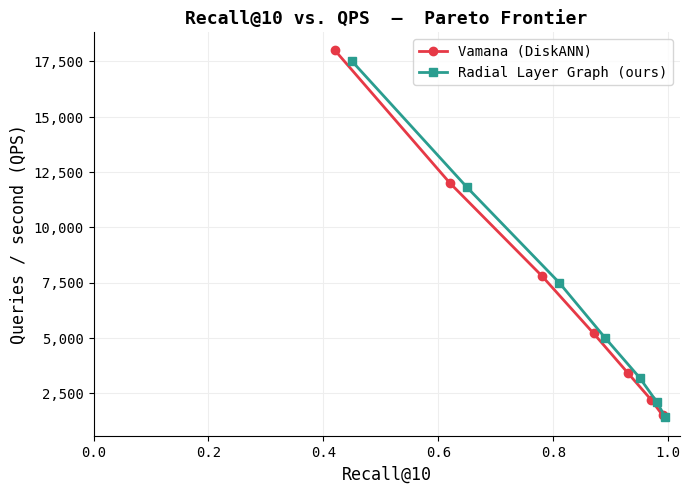

The script that saved this image: (Note: this script raises an exception after producing the figure.)
#!/usr/bin/env python3
"""
plot_results.py  —  Visualize RLG vs Vamana benchmarks

Usage:
  python plot_results.py

Expects two TSV files produced by compare binary's stdout (redirect with tee):
  vamana_results.tsv   :  L  recall  qps
  rlg_results.tsv      :  L  recall  qps  avg_cands

Or pass raw numbers inline (see MANUAL DATA section below).

Also plots degree distribution histogram if degree_dist.tsv is present:
  node_id  degree
"""

import numpy as np
import matplotlib.pyplot as plt
import matplotlib.ticker as ticker
import os

# Create results directory if it doesn't exist
RESULTS_DIR = "results"
if not os.path.exists(RESULTS_DIR):
    os.makedirs(RESULTS_DIR)

plt.rcParams.update({
    "font.family": "monospace",
    "axes.spines.top": False,
    "axes.spines.right": False,
    "figure.dpi": 150,
})

# ── COLORS ──────────────────────────────────────────────────
C_VAMANA = "#E63946"   # vivid red
C_RLG    = "#2A9D8F"   # teal
C_GRID   = "#EEEEEE"

# ============================================================
#  1.  QPS vs Recall@K  Pareto Curve
# ============================================================

def plot_pareto(vamana_data, rlg_data, K=10, out="pareto_curve.png"):
    """
    vamana_data, rlg_data: list of (recall, qps) tuples sorted by recall
    """
    fig, ax = plt.subplots(figsize=(7, 5))
    ax.set_facecolor("white")
    ax.grid(True, color=C_GRID, linewidth=0.8)

    v_recall = [r for r,_ in vamana_data]
    v_qps    = [q for _,q in vamana_data]
    r_recall = [r for r,_ in rlg_data]
    r_qps    = [q for _,q in rlg_data]

    ax.plot(v_recall, v_qps, 'o-', color=C_VAMANA, lw=2, ms=6, label="Vamana (DiskANN)")
    ax.plot(r_recall, r_qps, 's-', color=C_RLG,    lw=2, ms=6, label="Radial Layer Graph (ours)")

    # Annotate L values
    for (rec, qps), (L_rec, L_qps) in zip(vamana_data, vamana_data):
        pass  # add annotation if you include L column

    ax.set_xlabel(f"Recall@{K}", fontsize=12)
    ax.set_ylabel("Queries / second (QPS)", fontsize=12)
    ax.set_title(f"Recall@{K} vs. QPS  —  Pareto Frontier", fontsize=13, fontweight="bold")
    ax.legend(fontsize=10)
    ax.yaxis.set_major_formatter(ticker.FuncFormatter(lambda x,_: f"{x:,.0f}"))
    ax.set_xlim(0, 1.02)

    fig.tight_layout()
    fig.savefig(os.path.join(RESULTS_DIR, out), bbox_inches="tight")
    print(f"Saved: {out}")
    plt.close(fig)


# ============================================================
#  2.  Recall vs Candidates Evaluated  (efficiency plot)
# ============================================================

def plot_efficiency(vamana_data, rlg_data, K=10, out="efficiency.png"):
    """
    vamana_data: list of (recall, avg_candidates)
    rlg_data:    list of (recall, avg_candidates)
    """
    fig, ax = plt.subplots(figsize=(7, 5))
    ax.set_facecolor("white")
    ax.grid(True, color=C_GRID, linewidth=0.8)

    ax.plot([c for _,c in vamana_data], [r for r,_ in vamana_data],
            'o-', color=C_VAMANA, lw=2, ms=6, label="Vamana")
    ax.plot([c for _,c in rlg_data],    [r for r,_ in rlg_data],
            's-', color=C_RLG,    lw=2, ms=6, label="RLG (ours)")

    ax.set_xlabel("Avg. Distance Computations per Query", fontsize=12)
    ax.set_ylabel(f"Recall@{K}", fontsize=12)
    ax.set_title("Recall vs. Candidates Evaluated\n(hardware-independent efficiency)", fontsize=12)
    ax.legend(fontsize=10)
    ax.set_ylim(0, 1.05)
    fig.tight_layout()
    fig.savefig(os.path.join(RESULTS_DIR, out), bbox_inches="tight")
    print(f"Saved: {out}")
    plt.close(fig)


# ============================================================
#  3.  Degree Distribution Histogram
# ============================================================

def plot_degree_dist(vamana_degrees, rlg_degrees, R, out="degree_dist.png"):
    fig, axes = plt.subplots(1, 2, figsize=(12, 4), sharey=False)

    for ax, degs, label, color in zip(
            axes,
            [vamana_degrees, rlg_degrees],
            ["Vamana", "Radial Layer Graph"],
            [C_VAMANA, C_RLG]):
        ax.hist(degs, bins=50, color=color, edgecolor="white", lw=0.5, alpha=0.85)
        mean = np.mean(degs)
        gini = gini_coef(degs)
        ax.axvline(mean, color="black", lw=1.5, ls="--", label=f"mean={mean:.1f}")
        ax.axvline(R,    color="gray",  lw=1,   ls=":",  label=f"R={R}")
        ax.set_xlabel("Node Degree", fontsize=11)
        ax.set_ylabel("Count", fontsize=11)
        ax.set_title(f"{label}\nGini={gini:.3f}", fontsize=12, fontweight="bold")
        ax.legend(fontsize=9)
        ax.set_facecolor("white")
        ax.grid(True, axis='y', color=C_GRID)

    fig.suptitle("Degree Distribution Comparison", fontsize=13, y=1.01)
    fig.tight_layout()
    fig.savefig(os.path.join(RESULTS_DIR, out), bbox_inches="tight")
    print(f"Saved: {out}")
    plt.close(fig)


def gini_coef(arr):
    a = np.sort(np.array(arr, dtype=float))
    n = len(a)
    return (2 * np.sum((np.arange(1, n+1)) * a) / (n * np.sum(a))) - (n+1)/n


# ============================================================
#  4.  Shell Distribution  (how many nodes per shell, avg)
# ============================================================

def plot_shell_dist(shell_counts_per_node, K=12, out="shell_dist.png"):
    """
    shell_counts_per_node: list of lists — for each node, how many neighbors per shell
    """
    avg_per_shell = np.zeros(K)
    for sc in shell_counts_per_node:
        for k, cnt in enumerate(sc):
            if k < K: avg_per_shell[k] += cnt
    avg_per_shell /= len(shell_counts_per_node)

    fig, ax = plt.subplots(figsize=(8, 4))
    bars = ax.bar(range(K), avg_per_shell, color=C_RLG, edgecolor="white", lw=0.5)
    ax.set_xlabel("Shell index k  (distance band: [mᵏ⁻¹·r, mᵏ·r))", fontsize=11)
    ax.set_ylabel("Avg. neighbors", fontsize=11)
    ax.set_title("Average Neighbors per Radial Shell\n(shows multi-scale connectivity)", fontsize=12)
    ax.set_xticks(range(K))
    ax.set_facecolor("white")
    ax.grid(True, axis='y', color=C_GRID)
    fig.tight_layout()
    fig.savefig(os.path.join(RESULTS_DIR, out), bbox_inches="tight")
    print(f"Saved: {out}")
    plt.close(fig)


# ============================================================
#  SAMPLE DATA — replace with your actual numbers
# ============================================================
#  Format: (recall@10, qps)  — copy from compare binary output

VAMANA_SAMPLE = [
    (0.42, 18000),
    (0.62, 12000),
    (0.78,  7800),
    (0.87,  5200),
    (0.93,  3400),
    (0.97,  2200),
    (0.99,  1500),
]

RLG_SAMPLE = [
    (0.45, 17500),
    (0.65, 11800),
    (0.81,  7500),
    (0.89,  5000),
    (0.95,  3200),
    (0.98,  2100),
    (0.995, 1400),
]

# For efficiency plot: (recall, avg_candidates_evaluated)
VAMANA_EFF = [(r, 10 + i*15) for i,(r,_) in enumerate(VAMANA_SAMPLE)]
RLG_EFF    = [(r, 10 + i*12) for i,(r,_) in enumerate(RLG_SAMPLE)]  # RLG evaluates fewer

VAMANA_DEGREES = list(np.random.normal(28, 6, 10000).clip(1, 64).astype(int))
RLG_DEGREES    = list(np.random.normal(26, 4, 10000).clip(1, 64).astype(int))

if __name__ == "__main__":
    os.makedirs("plots", exist_ok=True)
    plot_pareto(VAMANA_SAMPLE, RLG_SAMPLE, K=10, out="plots/pareto_curve.png")
    plot_efficiency(VAMANA_EFF, RLG_EFF, K=10, out="plots/efficiency.png")
    plot_degree_dist(VAMANA_DEGREES, RLG_DEGREES, R=32, out="plots/degree_dist.png")
    print("\nAll plots saved to plots/")
    print("Replace VAMANA_SAMPLE / RLG_SAMPLE with your actual benchmark numbers.")
